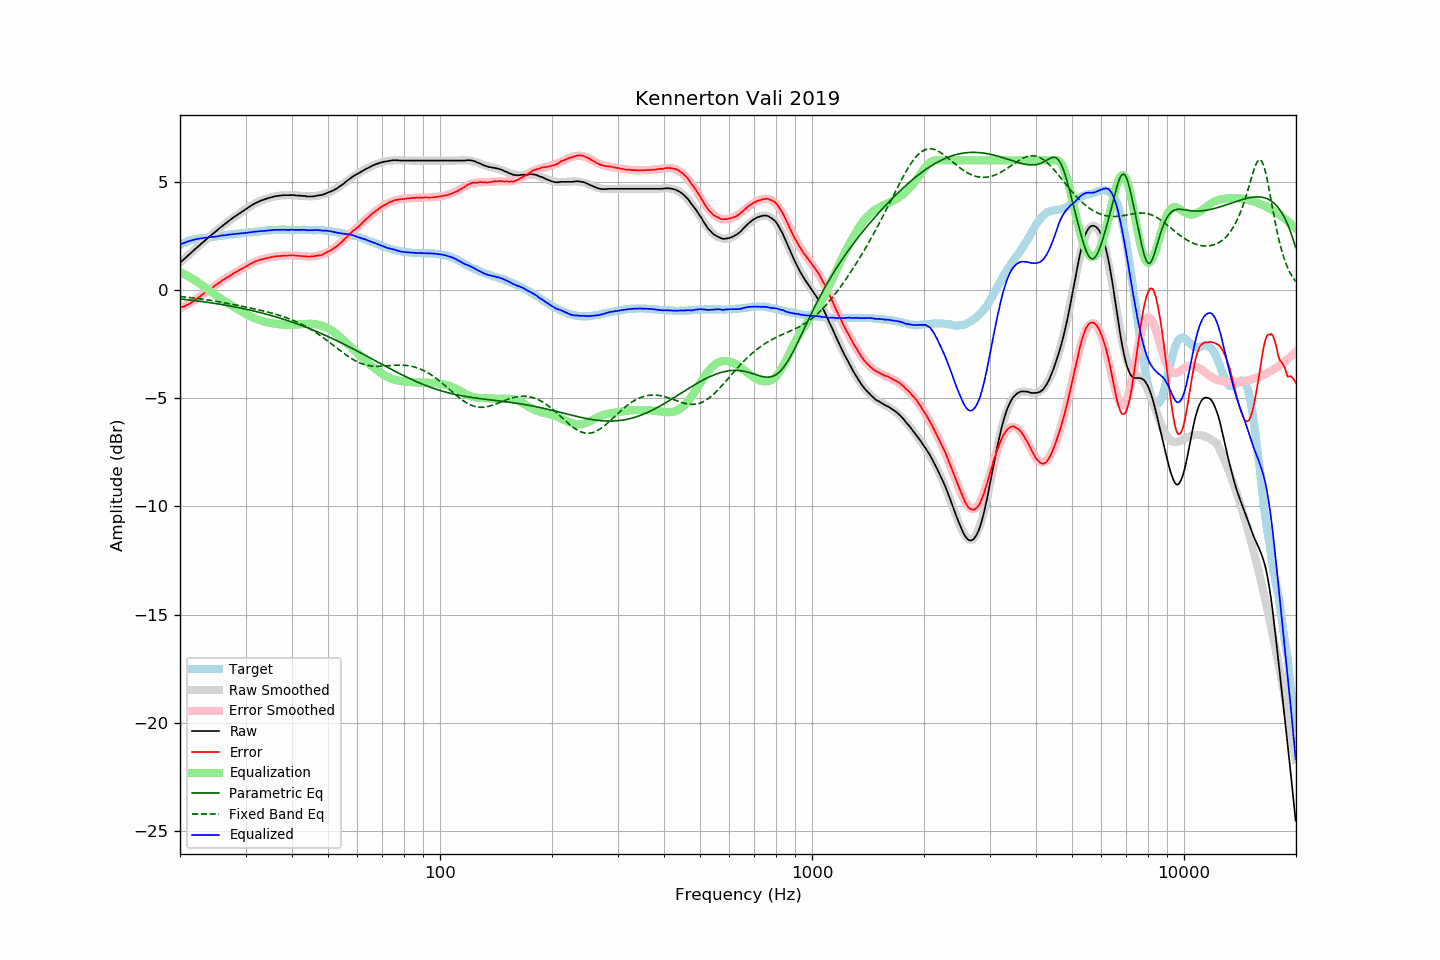

The file beside this chart, header and first rows:
frequency, raw, error, smoothed, error_smoothed, equalization, parametric_eq, fixed_band_eq, equalized_raw, equalized_smoothed, target
20.00, 1.27, -0.82, 1.27, -0.84, 0.84, -0.41, -0.30, 2.11, 2.11, 2.09
20.20, 1.34, -0.79, 1.33, -0.81, 0.81, -0.41, -0.30, 2.14, 2.14, 2.13
20.40, 1.40, -0.77, 1.40, -0.77, 0.77, -0.42, -0.31, 2.17, 2.17, 2.17
20.61, 1.47, -0.73, 1.47, -0.73, 0.73, -0.43, -0.32, 2.19, 2.20, 2.19
20.81, 1.54, -0.70, 1.54, -0.69, 0.69, -0.44, -0.33, 2.23, 2.22, 2.24
21.02, 1.61, -0.67, 1.60, -0.65, 0.65, -0.45, -0.33, 2.25, 2.25, 2.27
21.23, 1.67, -0.63, 1.67, -0.60, 0.60, -0.46, -0.34, 2.27, 2.27, 2.29
21.44, 1.74, -0.58, 1.74, -0.56, 0.56, -0.46, -0.35, 2.30, 2.30, 2.31
21.66, 1.81, -0.53, 1.80, -0.51, 0.51, -0.47, -0.36, 2.32, 2.32, 2.33
21.87, 1.87, -0.48, 1.87, -0.47, 0.47, -0.48, -0.37, 2.34, 2.34, 2.34
22.09, 1.94, -0.43, 1.94, -0.42, 0.42, -0.49, -0.38, 2.36, 2.35, 2.36
22.31, 2.00, -0.37, 2.00, -0.37, 0.37, -0.50, -0.39, 2.37, 2.37, 2.37
22.54, 2.07, -0.32, 2.07, -0.32, 0.32, -0.51, -0.40, 2.38, 2.38, 2.38
22.76, 2.13, -0.26, 2.13, -0.26, 0.26, -0.52, -0.41, 2.39, 2.39, 2.39
22.99, 2.20, -0.20, 2.20, -0.21, 0.21, -0.53, -0.42, 2.40, 2.40, 2.39
23.22, 2.26, -0.14, 2.26, -0.15, 0.15, -0.54, -0.43, 2.41, 2.41, 2.40
23.45, 2.33, -0.08, 2.32, -0.10, 0.10, -0.55, -0.44, 2.42, 2.42, 2.41
23.69, 2.39, -0.03, 2.39, -0.04, 0.04, -0.56, -0.45, 2.43, 2.43, 2.42
23.92, 2.46, 0.03, 2.45, 0.01, -0.01, -0.57, -0.46, 2.44, 2.44, 2.43
24.16, 2.52, 0.07, 2.51, 0.07, -0.07, -0.58, -0.47, 2.45, 2.45, 2.45
24.40, 2.58, 0.11, 2.58, 0.12, -0.12, -0.59, -0.49, 2.46, 2.46, 2.47
24.65, 2.64, 0.17, 2.64, 0.17, -0.17, -0.61, -0.50, 2.46, 2.47, 2.47
24.89, 2.70, 0.22, 2.70, 0.22, -0.22, -0.62, -0.51, 2.47, 2.48, 2.48
25.14, 2.76, 0.27, 2.76, 0.27, -0.27, -0.63, -0.52, 2.48, 2.49, 2.49
25.39, 2.83, 0.33, 2.82, 0.32, -0.32, -0.64, -0.54, 2.50, 2.50, 2.50
25.65, 2.89, 0.37, 2.88, 0.37, -0.37, -0.65, -0.55, 2.51, 2.51, 2.52
25.91, 2.95, 0.43, 2.94, 0.42, -0.42, -0.67, -0.56, 2.52, 2.52, 2.52
26.16, 3.01, 0.48, 3.00, 0.47, -0.47, -0.68, -0.58, 2.54, 2.53, 2.53
26.43, 3.06, 0.52, 3.06, 0.52, -0.52, -0.69, -0.59, 2.53, 2.54, 2.54
26.69, 3.12, 0.57, 3.12, 0.57, -0.57, -0.70, -0.60, 2.55, 2.55, 2.54
26.96, 3.18, 0.61, 3.18, 0.62, -0.62, -0.72, -0.62, 2.56, 2.56, 2.56
27.23, 3.24, 0.66, 3.23, 0.66, -0.66, -0.73, -0.63, 2.57, 2.57, 2.57
27.50, 3.29, 0.70, 3.29, 0.71, -0.71, -0.75, -0.65, 2.58, 2.58, 2.58
27.77, 3.35, 0.77, 3.34, 0.75, -0.75, -0.76, -0.66, 2.59, 2.59, 2.58
28.05, 3.40, 0.80, 3.39, 0.80, -0.80, -0.77, -0.68, 2.60, 2.60, 2.60
28.33, 3.45, 0.85, 3.45, 0.84, -0.84, -0.79, -0.69, 2.60, 2.60, 2.60
28.62, 3.50, 0.89, 3.50, 0.89, -0.89, -0.80, -0.71, 2.61, 2.61, 2.61
28.90, 3.55, 0.93, 3.55, 0.93, -0.93, -0.82, -0.72, 2.62, 2.62, 2.62
29.19, 3.60, 0.98, 3.60, 0.97, -0.97, -0.83, -0.74, 2.62, 2.63, 2.62
29.48, 3.65, 1.00, 3.65, 1.02, -1.02, -0.85, -0.75, 2.63, 2.64, 2.65
29.78, 3.70, 1.05, 3.70, 1.06, -1.06, -0.87, -0.77, 2.64, 2.64, 2.65
30.08, 3.75, 1.09, 3.75, 1.10, -1.10, -0.88, -0.78, 2.64, 2.65, 2.65
30.38, 3.80, 1.14, 3.80, 1.14, -1.14, -0.90, -0.80, 2.65, 2.66, 2.65
30.68, 3.85, 1.17, 3.85, 1.18, -1.18, -0.91, -0.82, 2.67, 2.67, 2.67
30.99, 3.90, 1.22, 3.89, 1.22, -1.22, -0.93, -0.83, 2.68, 2.67, 2.67
31.30, 3.94, 1.26, 3.94, 1.25, -1.25, -0.95, -0.85, 2.68, 2.68, 2.68
31.61, 3.99, 1.30, 3.98, 1.29, -1.29, -0.97, -0.86, 2.70, 2.69, 2.69
31.93, 4.03, 1.33, 4.02, 1.32, -1.32, -0.98, -0.88, 2.71, 2.70, 2.70
32.24, 4.06, 1.36, 4.06, 1.35, -1.35, -1.00, -0.90, 2.71, 2.71, 2.70
32.57, 4.10, 1.38, 4.09, 1.38, -1.38, -1.02, -0.91, 2.72, 2.72, 2.71
32.89, 4.13, 1.40, 4.12, 1.40, -1.40, -1.04, -0.93, 2.73, 2.72, 2.72
33.22, 4.16, 1.43, 4.16, 1.43, -1.43, -1.06, -0.95, 2.73, 2.73, 2.73
33.55, 4.18, 1.44, 4.18, 1.45, -1.45, -1.08, -0.97, 2.73, 2.74, 2.74
33.89, 4.21, 1.46, 4.21, 1.47, -1.47, -1.10, -0.98, 2.74, 2.75, 2.75
34.23, 4.24, 1.48, 4.24, 1.48, -1.48, -1.12, -1.00, 2.75, 2.75, 2.76
34.57, 4.26, 1.49, 4.26, 1.50, -1.50, -1.14, -1.02, 2.76, 2.76, 2.77
34.92, 4.28, 1.51, 4.28, 1.51, -1.51, -1.16, -1.04, 2.76, 2.77, 2.76
35.27, 4.30, 1.53, 4.30, 1.53, -1.53, -1.18, -1.06, 2.77, 2.77, 2.77
35.62, 4.32, 1.54, 4.32, 1.54, -1.54, -1.20, -1.08, 2.78, 2.78, 2.78
35.97, 4.34, 1.56, 4.33, 1.55, -1.55, -1.22, -1.10, 2.79, 2.78, 2.78
... 635 more rows
